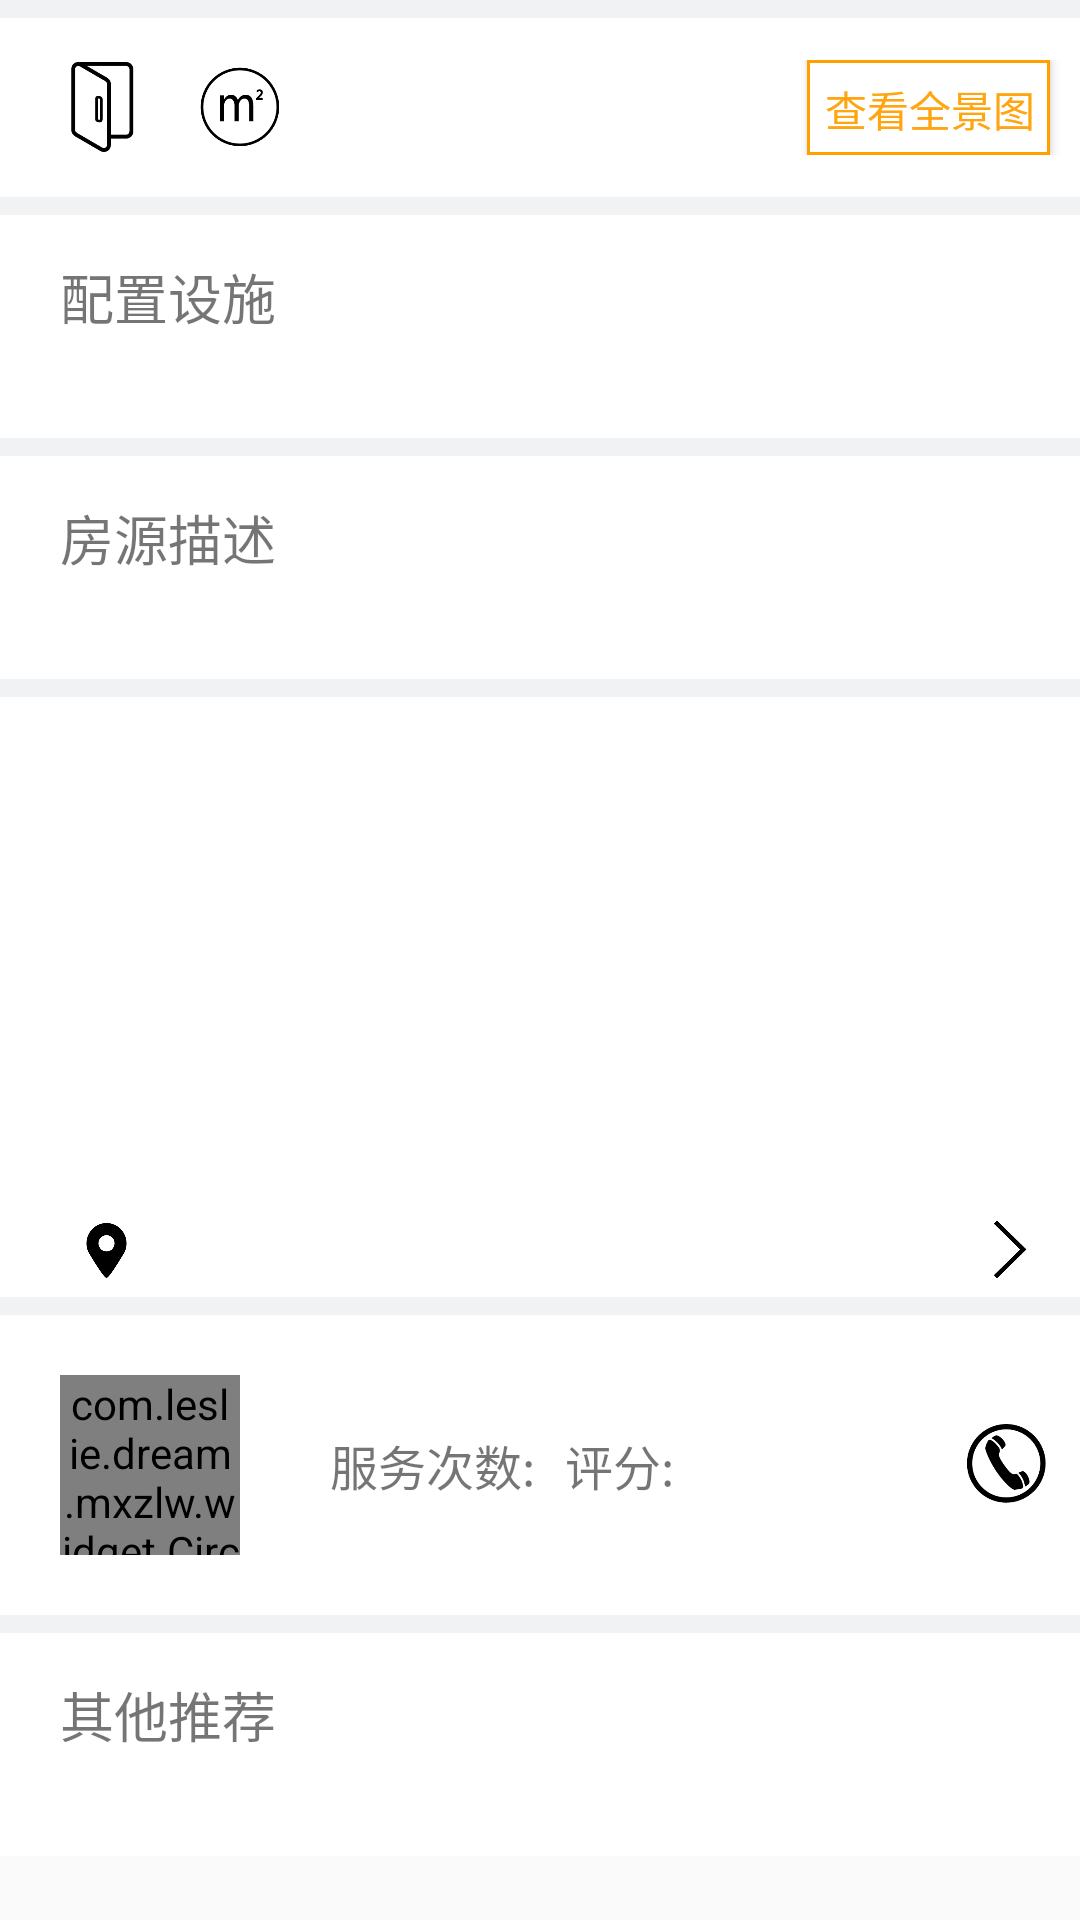

Android layout source for this screen:
<!-- AndroidManifest.xml: application theme AppTheme -->
<!-- res/layout/fragment_house_detail_content.xml -->
<?xml version="1.0" encoding="utf-8"?>
<ScrollView xmlns:android="http://schemas.android.com/apk/res/android"
    xmlns:app="http://schemas.android.com/apk/res-auto"
    android:layout_width="match_parent"
    android:layout_height="match_parent">

    <LinearLayout
        android:layout_width="match_parent"
        android:layout_height="match_parent"
        android:background="@color/colorProjectBackground"
        android:orientation="vertical">


        
        <FrameLayout
            android:id="@+id/fl_house_detail_content_top_show"
            android:layout_width="match_parent"
            android:layout_height="wrap_content"
            android:background="@android:color/white" />

        
        <FrameLayout
            android:id="@+id/fl_house_detail_content_character"
            android:layout_width="match_parent"
            android:layout_height="wrap_content"
            android:background="@android:color/white" />

        
        <RelativeLayout
            android:layout_width="match_parent"
            android:layout_height="wrap_content"
            android:layout_marginTop="6dip"
            android:background="@android:color/white"
            android:paddingBottom="14dip"
            android:paddingTop="14dip">

            <ImageView
                android:id="@+id/iv_house_room"
                android:layout_width="30dip"
                android:layout_height="30dip"
                android:layout_centerVertical="true"
                android:layout_marginLeft="20dip"
                android:src="@drawable/house_room" />

            <TextView
                android:id="@+id/tv_house_home_describe"
                android:layout_width="wrap_content"
                android:layout_height="wrap_content"
                android:layout_centerVertical="true"
                android:layout_marginLeft="5dip"
                android:layout_toRightOf="@id/iv_house_room"
                android:textSize="14sp" />

            <ImageView
                android:id="@+id/iv_house_size"
                android:layout_width="30dip"
                android:layout_height="30dip"
                android:layout_centerVertical="true"
                android:layout_marginLeft="10dip"
                android:layout_toRightOf="@id/tv_house_home_describe"
                android:src="@drawable/house_size" />

            <TextView
                android:id="@+id/tv_house_size"
                android:layout_width="wrap_content"
                android:layout_height="wrap_content"
                android:layout_centerVertical="true"
                android:layout_marginLeft="5dip"
                android:layout_toRightOf="@id/iv_house_size"
                android:textSize="14sp" />

            <Button
                android:minHeight="0dip"
                android:minWidth="0dip"
                android:background="@drawable/button_style_house_detail"
                android:id="@+id/btn_see_whole_scan"
                android:layout_width="wrap_content"
                android:layout_height="wrap_content"
                android:layout_alignParentRight="true"
                android:layout_gravity="right"
                android:layout_marginRight="10dip"
                android:text="查看全景图"
                android:textColor="#FFA510"
                android:textSize="14sp"
                android:layout_alignTop="@+id/iv_house_size"
                android:layout_alignParentBottom="true" />

        </RelativeLayout>

        
        <LinearLayout
            android:layout_width="match_parent"
            android:layout_height="wrap_content"
            android:layout_marginTop="6dip"
            android:background="@android:color/white"
            android:orientation="vertical"
            android:paddingBottom="14dip"
            android:paddingTop="14dip">

            <TextView
                android:layout_width="wrap_content"
                android:layout_height="wrap_content"
                android:layout_marginLeft="20dip"
                android:text="配置设施"
                android:textSize="18sp" />

            <FrameLayout
                android:layout_marginLeft="20dip"
                android:layout_marginTop="20dip"
                android:id="@+id/fl_house_detail_content_allocation_facilities"
                android:layout_width="match_parent"
                android:layout_height="wrap_content" />

        </LinearLayout>

        
        <LinearLayout
            android:layout_width="match_parent"
            android:layout_height="wrap_content"
            android:layout_marginTop="6dip"
            android:background="@android:color/white"
            android:orientation="vertical"
            android:paddingBottom="14dip"
            android:paddingTop="14dip">

            <TextView
                android:layout_width="wrap_content"
                android:layout_height="wrap_content"
                android:layout_marginLeft="20dip"
                android:text="房源描述"
                android:textSize="18sp" />

            <FrameLayout
                android:layout_marginTop="20dip"
                android:id="@+id/fl_house_detail_content_house_describe"
                android:layout_width="match_parent"
                android:layout_height="wrap_content" />

        </LinearLayout>

        
        <RelativeLayout
            android:layout_width="match_parent"
            android:layout_height="200dip"
            android:layout_marginTop="6dip"
            android:background="@android:color/white">

            <FrameLayout
                android:layout_marginTop="20dip"
                android:id="@+id/fl_house_detail_content_baidu_map"
                android:layout_width="match_parent"
                android:layout_height="match_parent" />

            <LinearLayout
                android:layout_width="match_parent"
                android:layout_height="wrap_content"
                android:layout_alignParentBottom="true"
                android:orientation="horizontal"
                android:padding="3dip">

                <ImageView
                    android:layout_width="25dip"
                    android:layout_height="25dip"
                    android:layout_gravity="center_vertical"
                    android:layout_marginLeft="20dip"
                    android:paddingBottom="3dip"
                    android:paddingTop="3dip"
                    android:src="@drawable/baidu_map" />

                <TextView
                    android:id="@+id/tv_house_detail_content_address"
                    android:layout_width="0dip"
                    android:layout_height="wrap_content"
                    android:layout_gravity="center_vertical"
                    android:layout_marginLeft="5dip"
                    android:layout_weight="1"
                    android:textSize="14sp" />

                <ImageButton
                    android:layout_width="20dip"
                    android:layout_height="20dip"
                    android:layout_gravity="center_vertical"
                    android:layout_marginRight="10dip"
                    android:background="@drawable/right_arrow"
                    android:paddingBottom="5dip"
                    android:paddingTop="5dip" />

            </LinearLayout>
        </RelativeLayout>

        
        <RelativeLayout
            android:layout_width="match_parent"
            android:layout_height="wrap_content"
            android:layout_marginTop="6dip"
            android:background="@android:color/white"
            android:orientation="horizontal">

            
            <com.leslie.dream.mxzlw.widget.CircleImageViewWithBorder
                android:layout_marginLeft="20dip"
                android:layout_marginBottom="20dip"
                android:layout_marginTop="20dip"
                android:id="@+id/civb_steward_head_icon"
                android:layout_width="60dip"
                android:layout_height="60dip"
                android:layout_centerVertical="true"
                android:layout_gravity="center_vertical"
                android:src="@drawable/default_head_icon"
                app:border_color="#000000"
                app:border_size="1dp" />

            <TextView
                android:layout_marginLeft="15dip"
                android:id="@+id/tv_steward_name"
                android:layout_width="wrap_content"
                android:layout_height="wrap_content"
                android:layout_centerVertical="true"
                android:layout_toRightOf="@id/civb_steward_head_icon"
                android:textSize="16sp" />

            <TextView
                android:id="@+id/tv_steward_service_count"
                android:layout_width="wrap_content"
                android:layout_height="wrap_content"
                android:layout_centerVertical="true"
                android:layout_marginLeft="15dip"
                android:layout_toRightOf="@id/tv_steward_name"
                android:text="服务次数:"
                android:textSize="16sp" />

            <TextView
                android:id="@+id/tv_steward_grad"
                android:layout_width="wrap_content"
                android:layout_height="wrap_content"
                android:layout_centerVertical="true"
                android:layout_marginLeft="10dip"
                android:layout_toRightOf="@id/tv_steward_service_count"
                android:text="评分:"
                android:textSize="16sp" />

            <ImageButton
                android:id="@+id/ib_steward_call_phone"
                android:layout_width="30dip"
                android:layout_height="30dip"
                android:layout_alignParentRight="true"
                android:layout_centerVertical="true"
                android:layout_marginRight="10dip"
                android:background="@drawable/steward_phone_icon"
                android:paddingBottom="5dip"
                android:paddingTop="5dip" />

        </RelativeLayout>

        
        <LinearLayout
            android:layout_width="match_parent"
            android:layout_height="wrap_content"
            android:layout_marginTop="6dip"
            android:background="@android:color/white"
            android:orientation="vertical"
            android:paddingBottom="14dip"
            android:paddingTop="14dip">

            <TextView
                android:layout_width="wrap_content"
                android:layout_height="wrap_content"
                android:layout_marginLeft="20dip"
                android:text="其他推荐"
                android:textSize="18sp" />

            <FrameLayout
                android:layout_marginTop="20dip"
                android:id="@+id/fl_house_detail_content_other_recommend"
                android:layout_width="match_parent"
                android:layout_height="wrap_content" />

        </LinearLayout>


    </LinearLayout>
</ScrollView>
<!-- resources referenced by this layout -->
<resources>
  <color name="colorProjectBackground">#F1F2F4</color>
  <!-- drawable baidu_map: png bitmap (drawable-hdpi, 3621 bytes) -->
  <!-- drawable button_style_house_detail (drawable) -->
  <?xml version="1.0" encoding="UTF-8"?>
  <layer-list xmlns:android="http://schemas.android.com/apk/res/android">
      
      <item>
          <shape>
              <solid android:color="#FF9F00" />
          </shape>
      </item>
      
      <item
          android:bottom="1dp"
          android:left="1dp"
          android:right="1dip"
          android:top="1dip">
          <shape>
              <solid android:color="#ffffff" />
              <padding android:bottom="5dip" android:left="6dip" android:right="5dip" android:top="6dip"/>
          </shape>
      </item>
  </layer-list>
  <!-- drawable default_head_icon: png bitmap (drawable-hdpi, 3327 bytes) -->
  <!-- drawable house_room: png bitmap (drawable-hdpi, 3675 bytes) -->
  <!-- drawable house_size: png bitmap (drawable-hdpi, 5338 bytes) -->
  <!-- drawable right_arrow: png bitmap (drawable-hdpi, 2479 bytes) -->
  <!-- drawable steward_phone_icon: png bitmap (drawable-hdpi, 5808 bytes) -->
  <style name="AppTheme" parent="Theme.AppCompat.Light.DarkActionBar">
          
          <item name="colorPrimary">@color/colorPrimary</item>
          <item name="colorPrimaryDark">@color/colorPrimaryDark</item>
          <item name="colorAccent">@color/colorAccent</item>
      </style>
  <color name="colorPrimary">#e94140</color>
  <color name="colorPrimaryDark">#ffc22d2c</color>
  <color name="colorAccent">#FF4081</color>
</resources>
